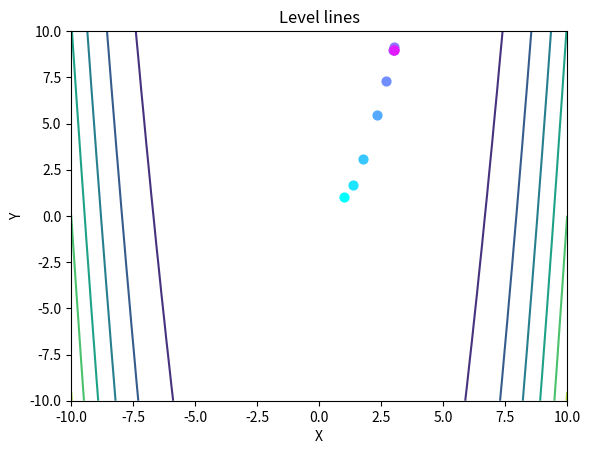
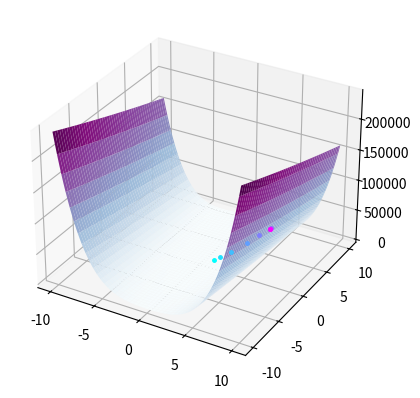

Python code for these plots, in order:
import numpy as np
import matplotlib.pyplot as plt
from scipy.optimize import minimize
from matplotlib.colors import Normalize
from sympy import Symbol, lambdify, parsing


# Main.Task №1 (using numpy)
def newton_method(f, x, grad, hess, eps=1e-7,
                  method='standard', callback=None):
    methods = {
        'wolfe': wolfe,
        'dichotomy': dichotomy,
        'standard': lambda *args: 1,
    }

    it = 0

    while True:
        it += 1

        if callback:
            callback(x)

        gradient = grad(x)
        hessian_inv = np.linalg.inv(hess(x))

        delta = hessian_inv.dot(np.transpose(gradient))

        x_prev = x
        x = x - methods[method](f, x, delta, grad) * delta

        if (np.linalg.norm(delta) < eps or
                np.linalg.norm(x - x_prev) < eps):
            return {'x': x, 'fun': f(x), 'it': it}


# Main.Task №2
def dichotomy(f, x, grad, _, eps=1e-7):
    l = eps
    r = 100.0
    delta = eps / 2

    def foo(xi):
        return [x[i] - xi * grad[i]
                for i in range(len(x))]

    while not r - l < eps:
        x1 = (l + r - delta) / 2
        x2 = (l + r + delta) / 2
        if f(foo(x1)) < f(foo(x2)):
            r = x2
        else:
            l = x1

    return (r + l) / 2


# Main.Task №3 (using scipy.optimize)
def scipy_newton_method(f, x, jac, eps=1e-5,
                        method='Newton-CG', callback=None):
    assert method in ('Newton-CG', 'BFGS')
    return minimize(f, x, jac=jac, tol=eps,
                    method=method, callback=callback)


# Additional.Task №1
def wolfe(f, x, delta, grad, c1=1e-4, c2=0.9, it=100):
    alpha = 1.0
    alpha_min = 0.0
    alpha_max = np.inf

    delta = -delta

    f_val = f(x)
    grad_val = grad(x)

    for i in range(it):
        x_new = x + alpha * delta
        f_val_new = f(x_new)

        if f_val_new <= f_val + c1 * alpha * np.dot(grad_val, delta):
            if np.dot(grad(x_new), delta) >= c2 * np.dot(grad_val, delta):
                break
            else:
                alpha_min = alpha
                alpha = (alpha_min + alpha_max) / 2
        else:
            alpha_max = alpha
            alpha = (alpha_min + alpha_max) / 2

        alpha /= 2

    return alpha


def level_lines(x, surface_func, bounds=(-10, 10), num=100):
    fig = plt.figure()
    axes = fig.add_subplot(111)
    axes.set_xlabel('X')
    axes.set_ylabel('Y')
    axes.set_title('Level lines')

    xgrid, ygrid = np.meshgrid(np.linspace(bounds[0], bounds[1], num),
                               np.linspace(bounds[0], bounds[1], num))

    norm = Normalize(vmin=0, vmax=len(x))
    for i in range(len(x)):
        color = plt.cm.cool(norm(i))
        plt.scatter(*x[i], s=40, color=color)

    axes.contour(xgrid, ygrid, surface_func([xgrid, ygrid]))


def create_surface(x_val, fun_val, surface_func, bounds=(-10, 10), num=100):
    fig = plt.figure()
    ax = fig.add_subplot(111, projection='3d')

    X, Y = np.meshgrid(np.linspace(bounds[0], bounds[1], num),
                       np.linspace(bounds[0], bounds[1], num))
    Z = surface_func(np.array([X, Y]))

    ax.plot_surface(X, Y, Z, cmap='BuPu')
    colors = np.linspace(0, 1, len(x_val))

    for i in range(len(x_val)):
        ax.plot(*x_val[i], fun_val[i], '.',
                label='top', zorder=4, markersize=5, c=plt.cm.cool(colors[i]))


def main():
    """
    :MAIN:
    Rosenbrock functions:
    f = (3 - x)^2 + 20 * (y - x^2)^2
    f = (1 - x)^2 + 100 * (y - x^2)^2
    Polynomial function:
    f = (x^2 + y - 11)^2 + (x + y^2 - 7)^2
    f = (x + 2 * y - 7)^2 + (2 * x + y - 5)^2
    Non-polynomial function:
    f = sin(x + y) + (x - y)^2 - 1.5 * x + 2.5 * y + 1
    f = -cos(x) * cos(y) * exp(-((x - pi)^2 + (y - pi)^2))
    """

    x, y = Symbol('x'), Symbol('y')
    parse = '(3 - x)**2 + 20 * (y - x**2)**2'
    # parse = '(1 - x)**2 + 100 * (y - x**2)**2'
    # parse = '(x**2 + y - 11)**2 + (x + y**2 - 7)**2'
    # parse = '(x + 2 * y - 7)**2 + (2 * x + y - 5)**2'
    # parse = 'sin(x + y) + (x - y)**2 - 1.5 * x + 2.5 * y + 1'
    # parse = '-cos(x) * cos(y) * exp(-((x - pi)**2 + (y - pi)**2))'

    foo = parsing.parse_expr(parse)

    f = lambdify((x, y), foo)

    f_x = lambdify((x, y), foo.diff(x))
    f_y = lambdify((x, y), foo.diff(y))

    f_x_x = lambdify((x, y), foo.diff(x).diff(x))
    f_x_y = lambdify((x, y), foo.diff(x).diff(y))
    f_y_x = lambdify((x, y), foo.diff(y).diff(x))
    f_y_y = lambdify((x, y), foo.diff(y).diff(y))

    def fun(vec):
        return f(*vec)

    def fun_jac(vec):
        return np.array([
            f_x(*vec),
            f_y(*vec)
        ])

    def fun_hess(vec):
        return np.array([
            [f_x_x(*vec), f_x_y(*vec)],
            [f_y_x(*vec), f_y_y(*vec)]
        ])

    x_val, fun_val = [], []

    def callback(hist):
        x_val.append(hist)
        fun_val.append(fun(hist))

    result = newton_method(fun, np.array([1, 1]), fun_jac,
                           fun_hess, method='dichotomy', callback=callback)

    print(result)

    if x_val and fun_val:
        level_lines(x_val, lambda vec: fun(vec))

        create_surface(x_val, fun_val, lambda vec: fun(vec))

        plt.show()


if __name__ == '__main__':
    main()
